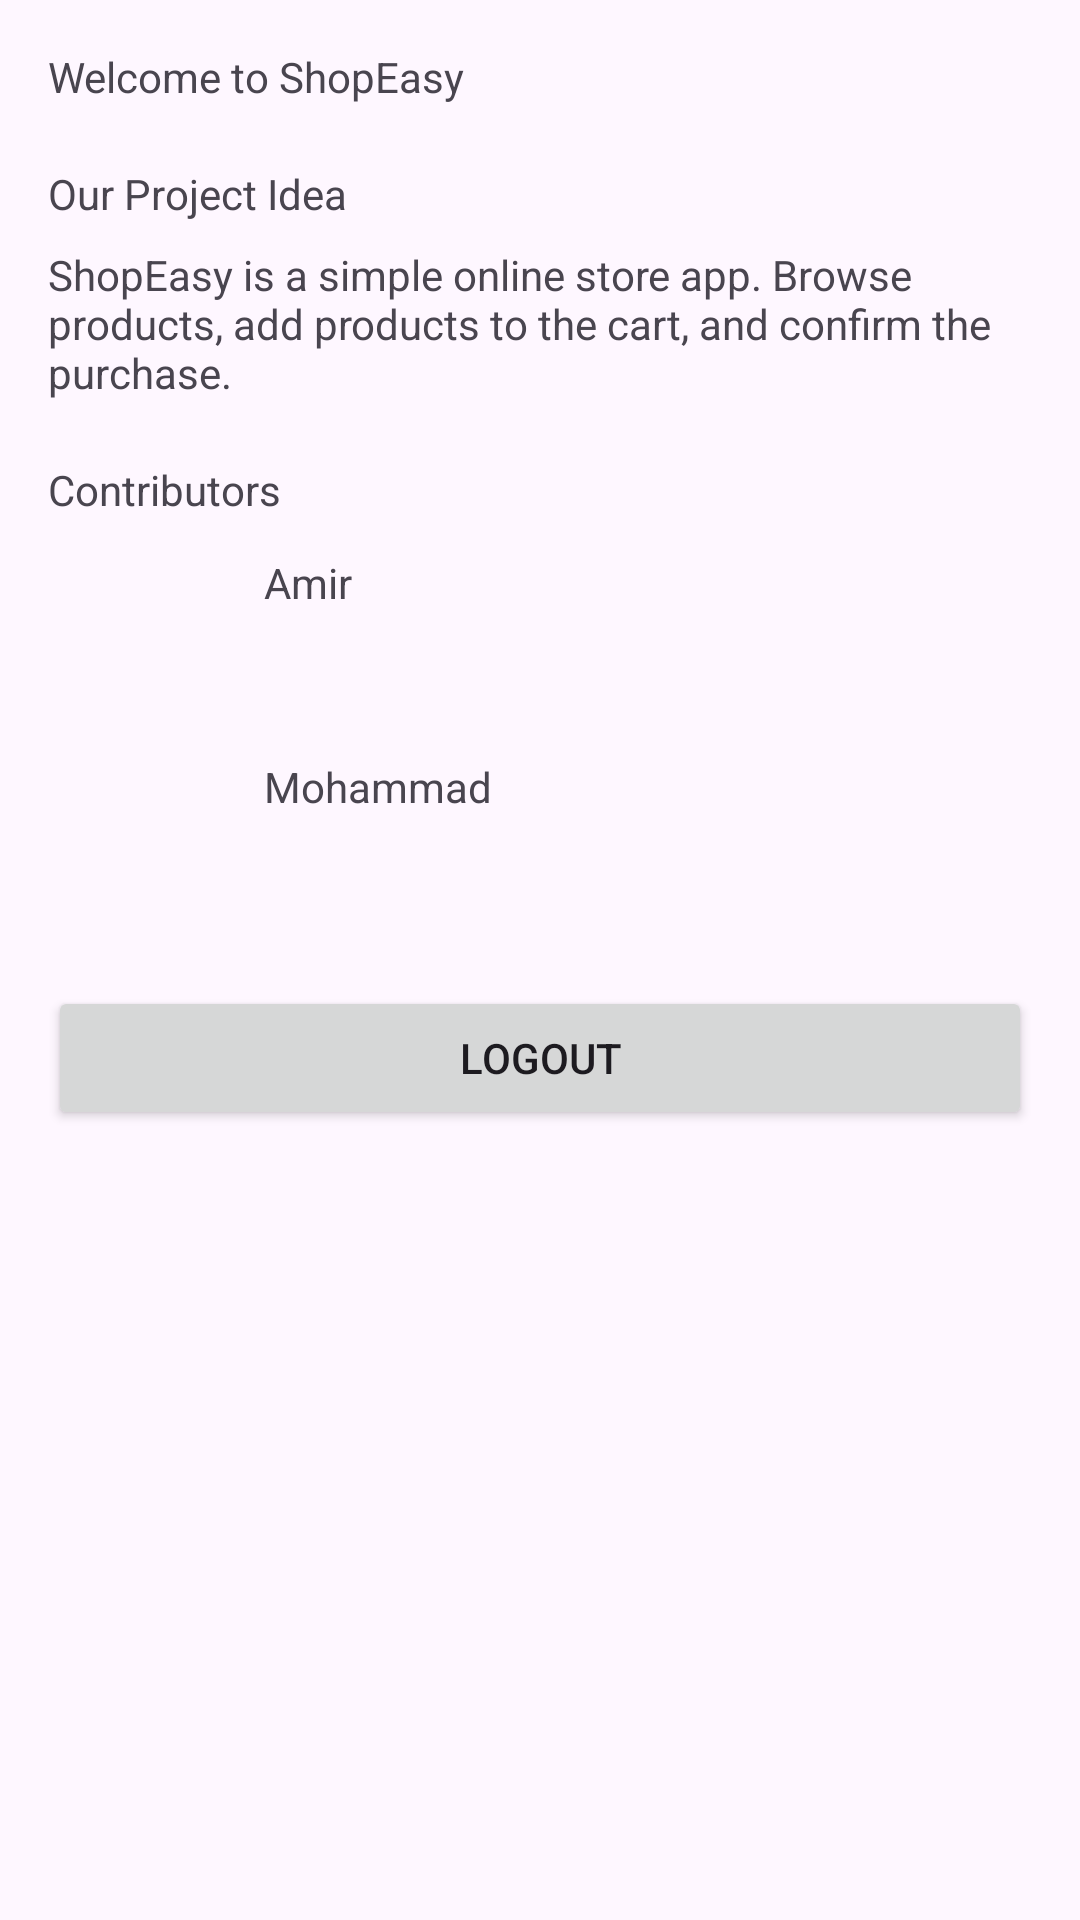

Write the Android layout XML for this screen, with the resource values it uses.
<!-- AndroidManifest.xml: application theme Theme.Project -->
<!-- res/layout/fragment_home.xml -->
<?xml version="1.0" encoding="utf-8"?>
<RelativeLayout xmlns:android="http://schemas.android.com/apk/res/android"
    android:layout_width="match_parent"
    android:layout_height="match_parent">

    <ScrollView
        android:layout_width="match_parent"
        android:layout_height="match_parent"
        android:fillViewport="true">

        <LinearLayout
            android:layout_width="match_parent"
            android:layout_height="wrap_content"
            android:orientation="vertical"
            android:padding="16dp">

            <TextView
                android:id="@+id/textHomeTitle"
                android:layout_width="match_parent"
                android:layout_height="wrap_content"
                android:text="@string/home_title" />

            <TextView
                android:layout_width="match_parent"
                android:layout_height="wrap_content"
                android:layout_marginTop="20dp"
                android:text="@string/home_idea_heading" />

            <TextView
                android:id="@+id/textHomeIdea"
                android:layout_width="match_parent"
                android:layout_height="wrap_content"
                android:layout_marginTop="8dp"
                android:text="@string/home_idea_body" />

            <TextView
                android:layout_width="match_parent"
                android:layout_height="wrap_content"
                android:layout_marginTop="20dp"
                android:text="@string/home_contributors_heading" />

            <LinearLayout
                android:layout_width="match_parent"
                android:layout_height="wrap_content"
                android:layout_marginTop="12dp"
                android:orientation="horizontal">

                <ImageView
                    android:layout_width="56dp"
                    android:layout_height="56dp"
                    android:contentDescription="@string/contributor_avatar_desc"
                    android:src="@drawable/avatar_1" />

                <TextView
                    android:layout_width="wrap_content"
                    android:layout_height="wrap_content"
                    android:layout_marginStart="16dp"
                    android:text="Amir" />
            </LinearLayout>

            <LinearLayout
                android:layout_width="match_parent"
                android:layout_height="wrap_content"
                android:layout_marginTop="12dp"
                android:orientation="horizontal">

                <ImageView
                    android:layout_width="56dp"
                    android:layout_height="56dp"
                    android:contentDescription="@string/contributor_avatar_desc"
                    android:src="@drawable/avatar_2" />

                <TextView
                    android:layout_width="wrap_content"
                    android:layout_height="wrap_content"
                    android:layout_marginStart="16dp"
                    android:text="Mohammad" />
            </LinearLayout>

            <Button
                android:id="@+id/logoutButton"
                android:layout_width="match_parent"
                android:layout_height="wrap_content"
                android:layout_marginTop="20dp"
                android:text="Logout" />
        </LinearLayout>
    </ScrollView>
</RelativeLayout>
<!-- resources referenced by this layout -->
<resources>
  <string name="contributor_avatar_desc">Contributor avatar</string>
  <string name="home_contributors_heading">Contributors</string>
  <string name="home_idea_body">ShopEasy is a simple online store app. Browse products, add products to the cart, and confirm the purchase.</string>
  <string name="home_idea_heading">Our Project Idea</string>
  <string name="home_title">Welcome to ShopEasy</string>
  <style name="Theme.Project" parent="Base.Theme.Project" />
  <style name="Base.Theme.Project" parent="Theme.Material3.DayNight.NoActionBar" />
</resources>
